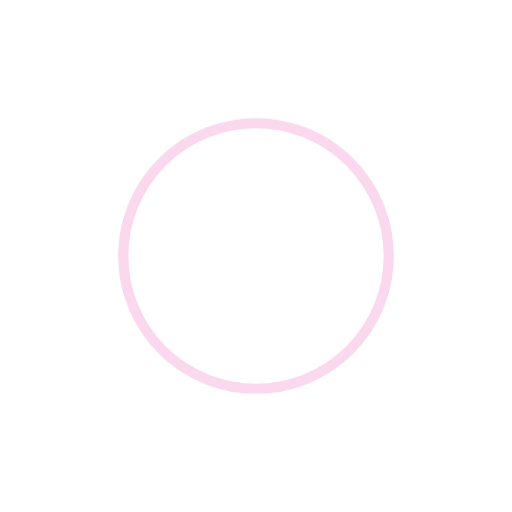
t = 0.00 s
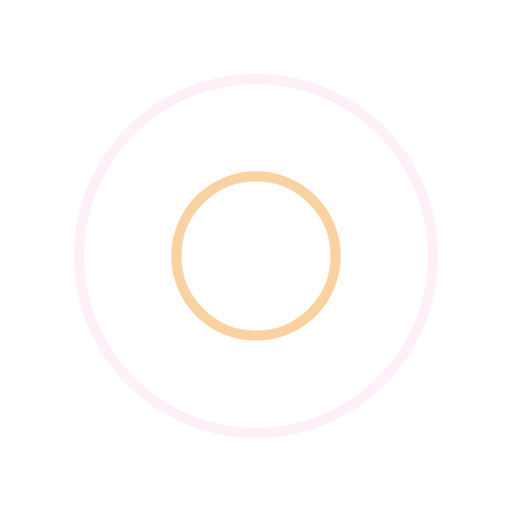
t = 0.25 s
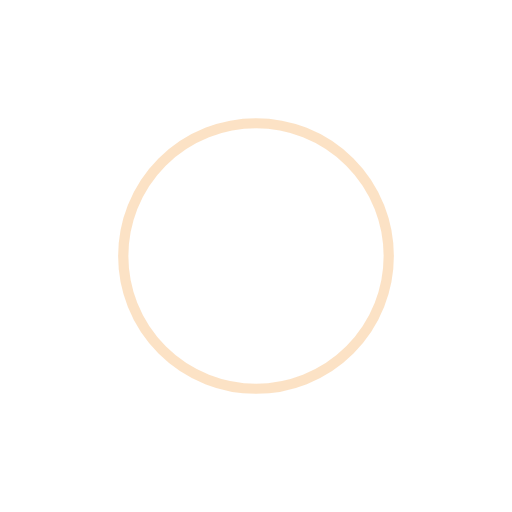
t = 0.50 s
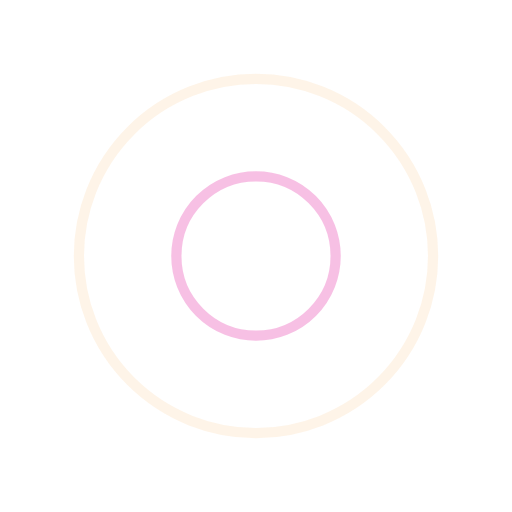
t = 0.75 s

The animated SVG that drew these frames (rendered in a browser with its animation timeline set to each time). Animation: 4 SMIL elements (animate=4); one cycle of 1.00 s, repeats indefinitely.

<?xml version="1.0" encoding="utf-8"?>
<svg xmlns="http://www.w3.org/2000/svg" xmlns:xlink="http://www.w3.org/1999/xlink" style="margin: auto; background: none; display: block; shape-rendering: auto;" width="100px" height="100px" viewBox="0 0 100 100" preserveAspectRatio="xMidYMid">
<circle cx="50" cy="50" r="0" fill="none" stroke="#f9c68b" stroke-width="2">
  <animate attributeName="r" repeatCount="indefinite" dur="1s" values="0;40" keyTimes="0;1" keySplines="0 0.2 0.8 1" calcMode="spline" begin="0s"></animate>
  <animate attributeName="opacity" repeatCount="indefinite" dur="1s" values="1;0" keyTimes="0;1" keySplines="0.2 0 0.8 1" calcMode="spline" begin="0s"></animate>
</circle><circle cx="50" cy="50" r="0" fill="none" stroke="#f5b1de" stroke-width="2">
  <animate attributeName="r" repeatCount="indefinite" dur="1s" values="0;40" keyTimes="0;1" keySplines="0 0.2 0.8 1" calcMode="spline" begin="-0.5s"></animate>
  <animate attributeName="opacity" repeatCount="indefinite" dur="1s" values="1;0" keyTimes="0;1" keySplines="0.2 0 0.8 1" calcMode="spline" begin="-0.5s"></animate>
</circle>
<!-- [ldio] generated by https://loading.io/ --></svg>
